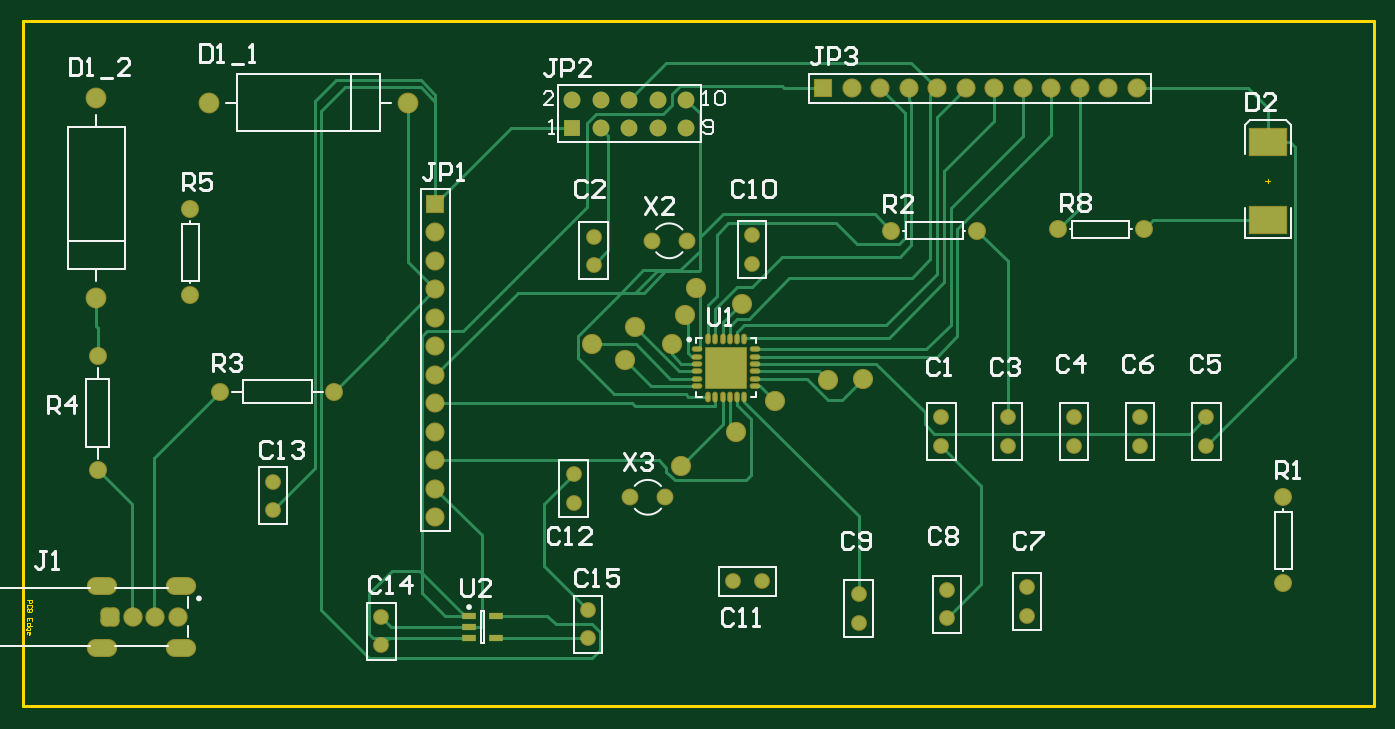
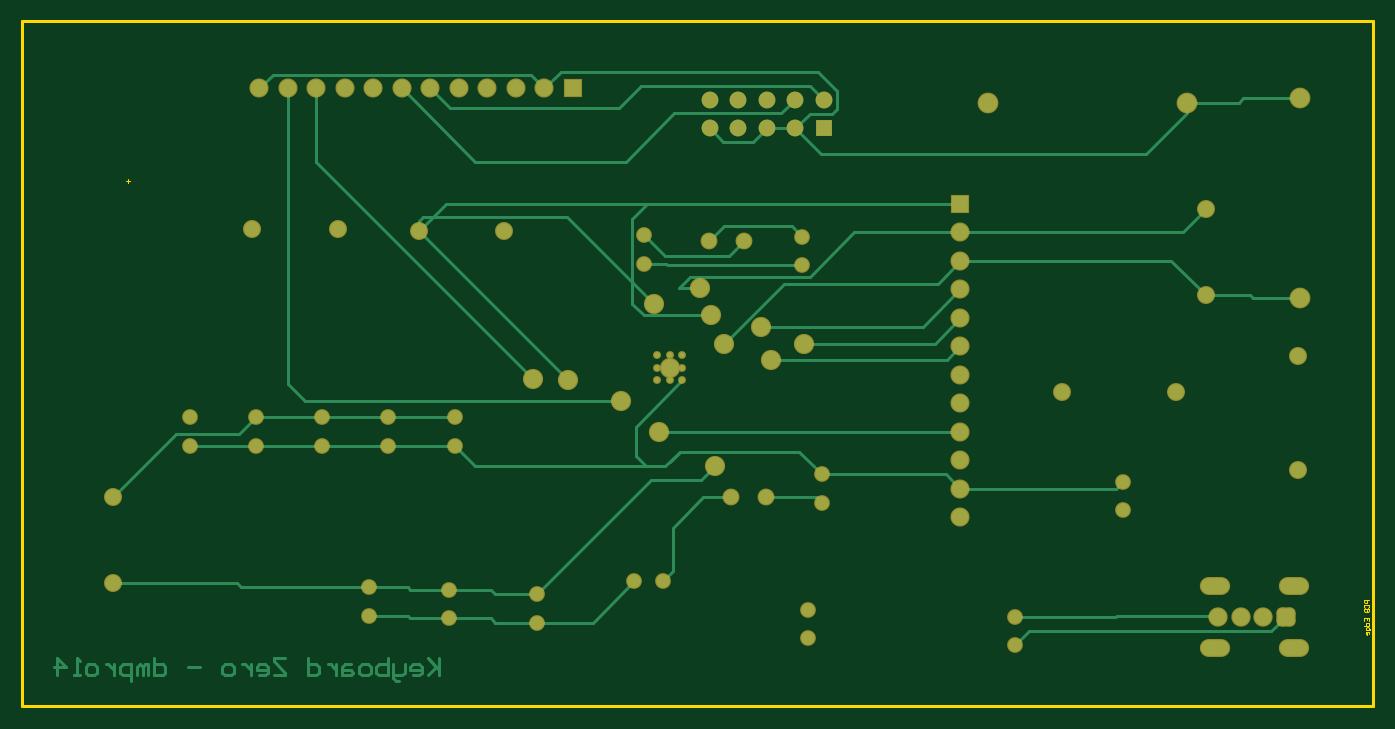
Circuit board: 8 layer files. Board 111.1 x 41.6 mm.
- bottom_copper: PCB2.GBL (9229 bytes)
- bottom_mask: PCB2.GBS (4158 bytes)
- outline: PCB2.GKO (1903 bytes)
- outline: PCB2.GM1 (2803 bytes)
- top_copper: PCB2.GTL (9697 bytes)
- top_silk: PCB2.GTO (14986 bytes)
- paste: PCB2.GTP (1662 bytes)
- top_mask: PCB2.GTS (4761 bytes)

=== bottom_copper: PCB2.GBL (9229 bytes, source omitted) ===
=== bottom_mask: PCB2.GBS ===
%FSLAX25Y25*%
%MOIN*%
G70*
G01*
G75*
G04 Layer_Color=16711935*
%ADD10O,0.02953X0.01181*%
%ADD11O,0.01181X0.02953*%
%ADD12R,0.14173X0.14173*%
%ADD13R,0.12992X0.09449*%
%ADD14R,0.05118X0.02165*%
%ADD15C,0.01181*%
%ADD16C,0.05512*%
%ADD17C,0.04724*%
%ADD18C,0.05118*%
%ADD19R,0.05906X0.05906*%
%ADD20C,0.05906*%
%ADD21R,0.05906X0.05906*%
%ADD22C,0.06496*%
%ADD23O,0.09843X0.05512*%
G04:AMPARAMS|DCode=24|XSize=59.84mil|YSize=59.84mil|CornerRadius=14.96mil|HoleSize=0mil|Usage=FLASHONLY|Rotation=270.000|XOffset=0mil|YOffset=0mil|HoleType=Round|Shape=RoundedRectangle|*
%AMROUNDEDRECTD24*
21,1,0.05984,0.02992,0,0,270.0*
21,1,0.02992,0.05984,0,0,270.0*
1,1,0.02992,-0.01496,-0.01496*
1,1,0.02992,-0.01496,0.01496*
1,1,0.02992,0.01496,0.01496*
1,1,0.02992,0.01496,-0.01496*
%
%ADD24ROUNDEDRECTD24*%
%ADD25C,0.05984*%
%ADD26C,0.06299*%
%ADD27C,0.01969*%
%ADD28C,0.04000*%
%ADD29C,0.07347*%
%ADD30C,0.06756*%
%ADD31C,0.06756*%
%ADD32C,0.07543*%
%ADD33C,0.07937*%
%ADD34O,0.09906X0.06953*%
%ADD35C,0.01000*%
%ADD36C,0.00984*%
%ADD37C,0.00787*%
%ADD38C,0.00800*%
%ADD39O,0.03753X0.01981*%
%ADD40O,0.01981X0.03753*%
%ADD41R,0.14973X0.14973*%
%ADD42R,0.13792X0.10249*%
%ADD43C,0.06312*%
%ADD44C,0.05524*%
%ADD45C,0.05918*%
%ADD46R,0.06706X0.06706*%
%ADD47C,0.06706*%
%ADD48R,0.06706X0.06706*%
%ADD49C,0.07296*%
%ADD50O,0.10642X0.06312*%
G04:AMPARAMS|DCode=51|XSize=67.84mil|YSize=67.84mil|CornerRadius=18.96mil|HoleSize=0mil|Usage=FLASHONLY|Rotation=270.000|XOffset=0mil|YOffset=0mil|HoleType=Round|Shape=RoundedRectangle|*
%AMROUNDEDRECTD51*
21,1,0.06784,0.02992,0,0,270.0*
21,1,0.02992,0.06784,0,0,270.0*
1,1,0.03792,-0.01496,-0.01496*
1,1,0.03792,-0.01496,0.01496*
1,1,0.03792,0.01496,0.01496*
1,1,0.03792,0.01496,-0.01496*
%
%ADD51ROUNDEDRECTD51*%
%ADD52C,0.06784*%
%ADD53C,0.07099*%
%ADD54C,0.02769*%
D19*
X398000Y508000D02*
D03*
D20*
Y518000D02*
D03*
X408000Y508000D02*
D03*
Y518000D02*
D03*
X418000Y508000D02*
D03*
Y518000D02*
D03*
X428000Y508000D02*
D03*
Y518000D02*
D03*
X438000Y508000D02*
D03*
Y518000D02*
D03*
D43*
X568500Y472500D02*
D03*
X598500D02*
D03*
X231500Y428000D02*
D03*
Y388000D02*
D03*
X647500Y348500D02*
D03*
Y378500D02*
D03*
X510000Y472000D02*
D03*
X540000D02*
D03*
X264000Y449500D02*
D03*
Y479500D02*
D03*
X314500Y415500D02*
D03*
X274500D02*
D03*
D44*
X498500Y344500D02*
D03*
Y334500D02*
D03*
X529500Y346000D02*
D03*
Y336000D02*
D03*
X557500Y347000D02*
D03*
Y337000D02*
D03*
X461000Y470500D02*
D03*
Y460500D02*
D03*
X293000Y374000D02*
D03*
Y384000D02*
D03*
X403500Y329000D02*
D03*
Y339000D02*
D03*
X331000Y326500D02*
D03*
Y336500D02*
D03*
X527500Y406500D02*
D03*
Y396500D02*
D03*
X550750Y406500D02*
D03*
Y396500D02*
D03*
X574000Y406500D02*
D03*
Y396500D02*
D03*
X597250Y406500D02*
D03*
Y396500D02*
D03*
X620500Y406500D02*
D03*
Y396500D02*
D03*
X454500Y349000D02*
D03*
X464500D02*
D03*
X398500Y376500D02*
D03*
Y386500D02*
D03*
X405500Y470000D02*
D03*
Y460000D02*
D03*
D45*
X438102Y468500D02*
D03*
X425898D02*
D03*
X430602Y378500D02*
D03*
X418398D02*
D03*
D46*
X486000Y522000D02*
D03*
D47*
X496000D02*
D03*
X506000D02*
D03*
X516000D02*
D03*
X526000D02*
D03*
X536000D02*
D03*
X546000D02*
D03*
X556000D02*
D03*
X566000D02*
D03*
X576000D02*
D03*
X586000D02*
D03*
X596000D02*
D03*
X350000Y471500D02*
D03*
Y461500D02*
D03*
Y451500D02*
D03*
Y441500D02*
D03*
Y431500D02*
D03*
Y421500D02*
D03*
Y411500D02*
D03*
Y401500D02*
D03*
Y391500D02*
D03*
Y381500D02*
D03*
Y371500D02*
D03*
D48*
Y481500D02*
D03*
D49*
X231000Y518500D02*
D03*
Y448500D02*
D03*
X270500Y517000D02*
D03*
X340500D02*
D03*
D50*
X260618Y347268D02*
D03*
Y325732D02*
D03*
X233059D02*
D03*
Y347268D02*
D03*
D51*
X235933Y336500D02*
D03*
D52*
X243807D02*
D03*
X251681D02*
D03*
X259555D02*
D03*
D53*
X455600Y401500D02*
D03*
X436000Y389600D02*
D03*
X419900Y438200D02*
D03*
X437700Y442400D02*
D03*
X452000Y424000D02*
D03*
X469120Y412400D02*
D03*
X487700Y419700D02*
D03*
X457500Y446400D02*
D03*
X500000Y420000D02*
D03*
X416500Y426800D02*
D03*
X404800Y432400D02*
D03*
X441300Y451900D02*
D03*
X432879Y432401D02*
D03*
D54*
X447669Y428331D02*
D03*
X452000D02*
D03*
X456331D02*
D03*
X447669Y424000D02*
D03*
X452000D02*
D03*
X456331D02*
D03*
X447669Y419669D02*
D03*
X452000D02*
D03*
X456331D02*
D03*
M02*

=== outline: PCB2.GKO (1903 bytes, source withheld) ===
=== outline: PCB2.GM1 (2803 bytes, source withheld) ===
=== top_copper: PCB2.GTL (9697 bytes, source omitted) ===
=== top_silk: PCB2.GTO (14986 bytes, source omitted) ===
=== paste: PCB2.GTP ===
%FSLAX25Y25*%
%MOIN*%
G70*
G01*
G75*
G04 Layer_Color=8421504*
%ADD10O,0.02953X0.01181*%
%ADD11O,0.01181X0.02953*%
%ADD12R,0.14173X0.14173*%
%ADD13R,0.12992X0.09449*%
%ADD14R,0.05118X0.02165*%
%ADD15C,0.01181*%
%ADD16C,0.05512*%
%ADD17C,0.04724*%
%ADD18C,0.05118*%
%ADD19R,0.05906X0.05906*%
%ADD20C,0.05906*%
%ADD21R,0.05906X0.05906*%
%ADD22C,0.06496*%
%ADD23O,0.09843X0.05512*%
G04:AMPARAMS|DCode=24|XSize=59.84mil|YSize=59.84mil|CornerRadius=14.96mil|HoleSize=0mil|Usage=FLASHONLY|Rotation=270.000|XOffset=0mil|YOffset=0mil|HoleType=Round|Shape=RoundedRectangle|*
%AMROUNDEDRECTD24*
21,1,0.05984,0.02992,0,0,270.0*
21,1,0.02992,0.05984,0,0,270.0*
1,1,0.02992,-0.01496,-0.01496*
1,1,0.02992,-0.01496,0.01496*
1,1,0.02992,0.01496,0.01496*
1,1,0.02992,0.01496,-0.01496*
%
%ADD24ROUNDEDRECTD24*%
%ADD25C,0.05984*%
%ADD26C,0.06299*%
%ADD27C,0.01969*%
%ADD28C,0.04000*%
%ADD29C,0.07347*%
%ADD30C,0.06756*%
%ADD31C,0.06756*%
%ADD32C,0.07543*%
%ADD33C,0.07937*%
%ADD34O,0.09906X0.06953*%
%ADD35C,0.01000*%
%ADD36C,0.00984*%
%ADD37C,0.00787*%
%ADD38C,0.00800*%
D10*
X441862Y430398D02*
D03*
Y427839D02*
D03*
Y425280D02*
D03*
Y422720D02*
D03*
Y420161D02*
D03*
Y417602D02*
D03*
X462138D02*
D03*
Y420161D02*
D03*
Y422720D02*
D03*
Y425280D02*
D03*
Y427839D02*
D03*
Y430398D02*
D03*
D11*
X445602Y413862D02*
D03*
X448161D02*
D03*
X450720D02*
D03*
X453280D02*
D03*
X455839D02*
D03*
X458398D02*
D03*
Y434138D02*
D03*
X455839D02*
D03*
X453280D02*
D03*
X450720D02*
D03*
X448161D02*
D03*
X445602D02*
D03*
D12*
X452000Y424000D02*
D03*
D13*
X642000Y503181D02*
D03*
Y475819D02*
D03*
D14*
X371224Y336740D02*
D03*
Y329260D02*
D03*
X361776D02*
D03*
Y333000D02*
D03*
Y336740D02*
D03*
M02*

=== top_mask: PCB2.GTS ===
%FSLAX25Y25*%
%MOIN*%
G70*
G01*
G75*
G04 Layer_Color=8388736*
%ADD10O,0.02953X0.01181*%
%ADD11O,0.01181X0.02953*%
%ADD12R,0.14173X0.14173*%
%ADD13R,0.12992X0.09449*%
%ADD14R,0.05118X0.02165*%
%ADD15C,0.01181*%
%ADD16C,0.05512*%
%ADD17C,0.04724*%
%ADD18C,0.05118*%
%ADD19R,0.05906X0.05906*%
%ADD20C,0.05906*%
%ADD21R,0.05906X0.05906*%
%ADD22C,0.06496*%
%ADD23O,0.09843X0.05512*%
G04:AMPARAMS|DCode=24|XSize=59.84mil|YSize=59.84mil|CornerRadius=14.96mil|HoleSize=0mil|Usage=FLASHONLY|Rotation=270.000|XOffset=0mil|YOffset=0mil|HoleType=Round|Shape=RoundedRectangle|*
%AMROUNDEDRECTD24*
21,1,0.05984,0.02992,0,0,270.0*
21,1,0.02992,0.05984,0,0,270.0*
1,1,0.02992,-0.01496,-0.01496*
1,1,0.02992,-0.01496,0.01496*
1,1,0.02992,0.01496,0.01496*
1,1,0.02992,0.01496,-0.01496*
%
%ADD24ROUNDEDRECTD24*%
%ADD25C,0.05984*%
%ADD26C,0.06299*%
%ADD27C,0.01969*%
%ADD28C,0.04000*%
%ADD29C,0.07347*%
%ADD30C,0.06756*%
%ADD31C,0.06756*%
%ADD32C,0.07543*%
%ADD33C,0.07937*%
%ADD34O,0.09906X0.06953*%
%ADD35C,0.01000*%
%ADD36C,0.00984*%
%ADD37C,0.00787*%
%ADD38C,0.00800*%
%ADD39O,0.03753X0.01981*%
%ADD40O,0.01981X0.03753*%
%ADD41R,0.14973X0.14973*%
%ADD42R,0.13792X0.10249*%
%ADD43C,0.06312*%
%ADD44C,0.05524*%
%ADD45C,0.05918*%
%ADD46R,0.06706X0.06706*%
%ADD47C,0.06706*%
%ADD48R,0.06706X0.06706*%
%ADD49C,0.07296*%
%ADD50O,0.10642X0.06312*%
G04:AMPARAMS|DCode=51|XSize=67.84mil|YSize=67.84mil|CornerRadius=18.96mil|HoleSize=0mil|Usage=FLASHONLY|Rotation=270.000|XOffset=0mil|YOffset=0mil|HoleType=Round|Shape=RoundedRectangle|*
%AMROUNDEDRECTD51*
21,1,0.06784,0.02992,0,0,270.0*
21,1,0.02992,0.06784,0,0,270.0*
1,1,0.03792,-0.01496,-0.01496*
1,1,0.03792,-0.01496,0.01496*
1,1,0.03792,0.01496,0.01496*
1,1,0.03792,0.01496,-0.01496*
%
%ADD51ROUNDEDRECTD51*%
%ADD52C,0.06784*%
%ADD53C,0.07099*%
%ADD54C,0.02769*%
D14*
X371224Y336740D02*
D03*
Y329260D02*
D03*
X361776D02*
D03*
Y333000D02*
D03*
Y336740D02*
D03*
D19*
X398000Y508000D02*
D03*
D20*
Y518000D02*
D03*
X408000Y508000D02*
D03*
Y518000D02*
D03*
X418000Y508000D02*
D03*
Y518000D02*
D03*
X428000Y508000D02*
D03*
Y518000D02*
D03*
X438000Y508000D02*
D03*
Y518000D02*
D03*
D39*
X441862Y430398D02*
D03*
Y427839D02*
D03*
Y425280D02*
D03*
Y422720D02*
D03*
Y420161D02*
D03*
Y417602D02*
D03*
X462138D02*
D03*
Y420161D02*
D03*
Y422720D02*
D03*
Y425280D02*
D03*
Y427839D02*
D03*
Y430398D02*
D03*
D40*
X445602Y413862D02*
D03*
X448161D02*
D03*
X450720D02*
D03*
X453280D02*
D03*
X455839D02*
D03*
X458398D02*
D03*
Y434138D02*
D03*
X455839D02*
D03*
X453280D02*
D03*
X450720D02*
D03*
X448161D02*
D03*
X445602D02*
D03*
D41*
X452000Y424000D02*
D03*
D42*
X642000Y503181D02*
D03*
Y475819D02*
D03*
D43*
X568500Y472500D02*
D03*
X598500D02*
D03*
X231500Y428000D02*
D03*
Y388000D02*
D03*
X647500Y348500D02*
D03*
Y378500D02*
D03*
X510000Y472000D02*
D03*
X540000D02*
D03*
X264000Y449500D02*
D03*
Y479500D02*
D03*
X314500Y415500D02*
D03*
X274500D02*
D03*
D44*
X498500Y344500D02*
D03*
Y334500D02*
D03*
X529500Y346000D02*
D03*
Y336000D02*
D03*
X557500Y347000D02*
D03*
Y337000D02*
D03*
X461000Y470500D02*
D03*
Y460500D02*
D03*
X293000Y374000D02*
D03*
Y384000D02*
D03*
X403500Y329000D02*
D03*
Y339000D02*
D03*
X331000Y326500D02*
D03*
Y336500D02*
D03*
X527500Y406500D02*
D03*
Y396500D02*
D03*
X550750Y406500D02*
D03*
Y396500D02*
D03*
X574000Y406500D02*
D03*
Y396500D02*
D03*
X597250Y406500D02*
D03*
Y396500D02*
D03*
X620500Y406500D02*
D03*
Y396500D02*
D03*
X454500Y349000D02*
D03*
X464500D02*
D03*
X398500Y376500D02*
D03*
Y386500D02*
D03*
X405500Y470000D02*
D03*
Y460000D02*
D03*
D45*
X438102Y468500D02*
D03*
X425898D02*
D03*
X430602Y378500D02*
D03*
X418398D02*
D03*
D46*
X486000Y522000D02*
D03*
D47*
X496000D02*
D03*
X506000D02*
D03*
X516000D02*
D03*
X526000D02*
D03*
X536000D02*
D03*
X546000D02*
D03*
X556000D02*
D03*
X566000D02*
D03*
X576000D02*
D03*
X586000D02*
D03*
X596000D02*
D03*
X350000Y471500D02*
D03*
Y461500D02*
D03*
Y451500D02*
D03*
Y441500D02*
D03*
Y431500D02*
D03*
Y421500D02*
D03*
Y411500D02*
D03*
Y401500D02*
D03*
Y391500D02*
D03*
Y381500D02*
D03*
Y371500D02*
D03*
D48*
Y481500D02*
D03*
D49*
X231000Y518500D02*
D03*
Y448500D02*
D03*
X270500Y517000D02*
D03*
X340500D02*
D03*
D50*
X260618Y347268D02*
D03*
Y325732D02*
D03*
X233059D02*
D03*
Y347268D02*
D03*
D51*
X235933Y336500D02*
D03*
D52*
X243807D02*
D03*
X251681D02*
D03*
X259555D02*
D03*
D53*
X455600Y401500D02*
D03*
X436000Y389600D02*
D03*
X419900Y438200D02*
D03*
X437700Y442400D02*
D03*
X452000Y424000D02*
D03*
X469120Y412400D02*
D03*
X487700Y419700D02*
D03*
X457500Y446400D02*
D03*
X500000Y420000D02*
D03*
X416500Y426800D02*
D03*
X404800Y432400D02*
D03*
X441300Y451900D02*
D03*
X432879Y432401D02*
D03*
D54*
X447669Y428331D02*
D03*
X452000D02*
D03*
X456331D02*
D03*
X447669Y424000D02*
D03*
X452000D02*
D03*
X456331D02*
D03*
X447669Y419669D02*
D03*
X452000D02*
D03*
X456331D02*
D03*
M02*

